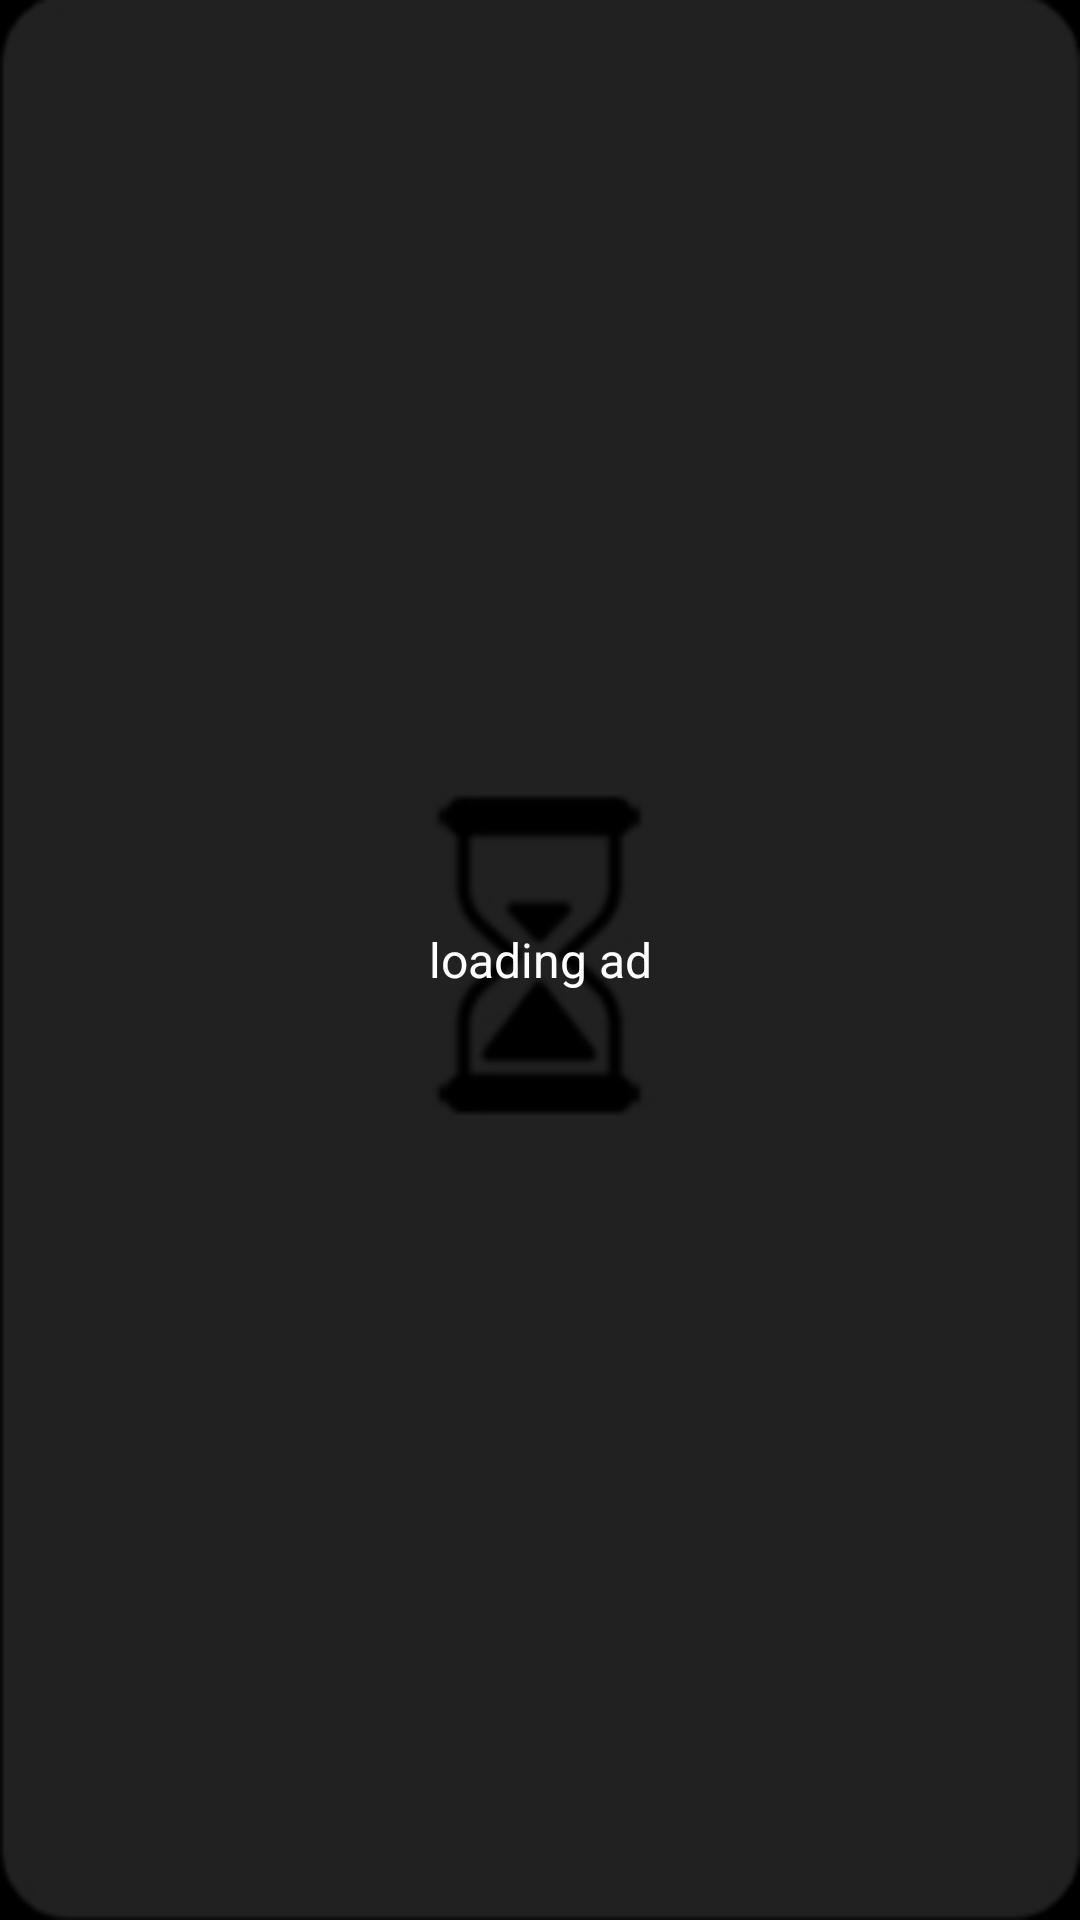

Write the Android layout XML for this screen, with the resource values it uses.
<!-- AndroidManifest.xml: application theme AppTheme -->
<!-- res/layout/native_ads_layout_sample_pager.xml -->
<?xml version="1.0" encoding="utf-8"?>
<LinearLayout xmlns:android="http://schemas.android.com/apk/res/android"
    xmlns:tools="http://schemas.android.com/tools"
    xmlns:app="http://schemas.android.com/apk/res-auto"
    android:orientation="vertical"
    android:layout_width="match_parent"
    android:layout_height="match_parent"
    android:layout_marginVertical="0dp"
    android:layout_margin="4dp"
    android:background="@drawable/placeholder">
    

    <TextView
        android:gravity="center"
        android:layout_gravity="center"
        android:layout_width="match_parent"
        android:layout_height="match_parent"
        android:textSize="16dp"
        android:textColor="@color/white"
        android:text="loading ad"/>

</LinearLayout>
<!-- resources referenced by this layout -->
<resources>
  <color name="white">#fff</color>
  <!-- drawable placeholder: jpg bitmap (drawable, 5866 bytes) -->
  <style name="AppTheme" parent="Theme.AppCompat.Light.DarkActionBar">
          
          <item name="colorPrimary">@color/black</item>
          <item name="colorPrimaryDark">#000000</item>
          <item name="colorAccent">@color/black</item>
      </style>
  <color name="black">#000000</color>
</resources>
